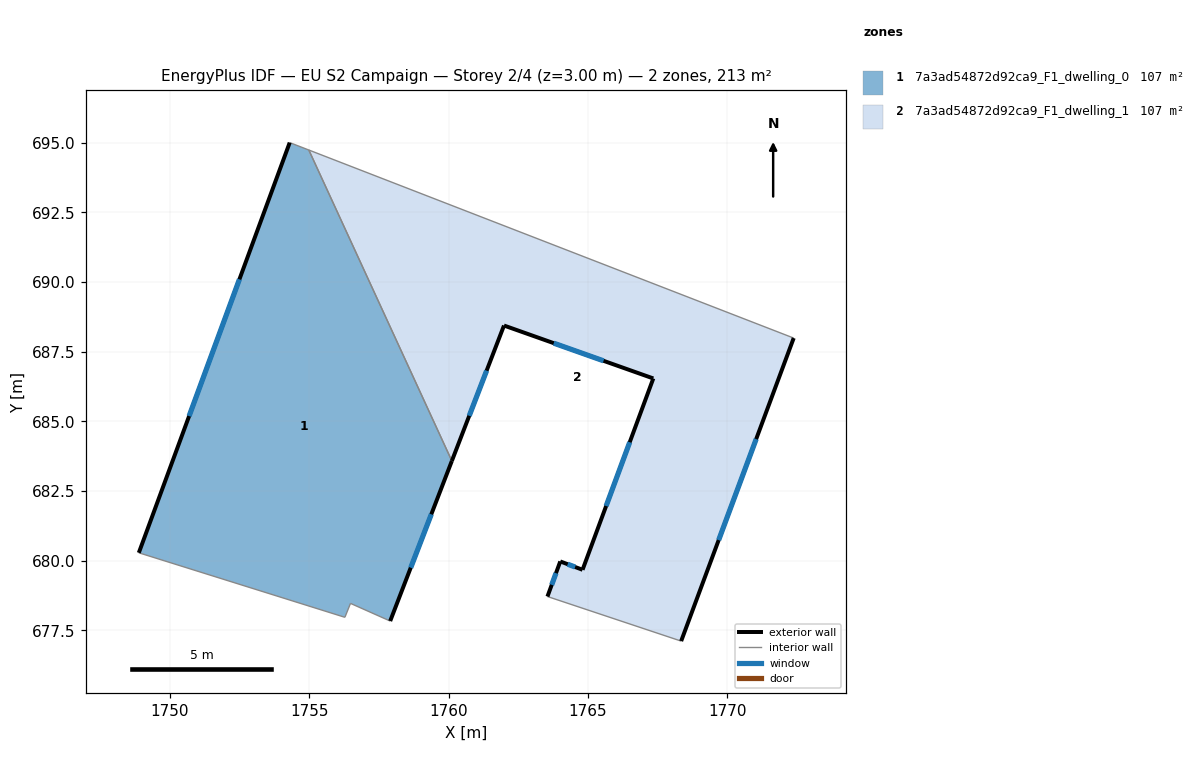
=== STOREY PLAN SPEC (per zone: floor XY polygon, exterior-wall plan segments, windows/doors) ===
zone 1: 7a3ad54872d92ca9_F1_dwelling_0  (106.6 m²)
  floor: (1754.98, 694.74) (1760.12, 683.58) (1757.90, 677.83) (1756.48, 678.47) (1756.28, 677.97) (1748.88, 680.28) (1754.30, 695.01)
  exterior wall: (1754.30, 695.01) – (1748.88, 680.28)  [15.7 m]
    window: (1752.49, 690.10) – (1750.68, 685.19)  [5.2 m²]
  exterior wall: (1757.90, 677.83) – (1760.12, 683.58)  [6.2 m]
    window: (1758.64, 679.75) – (1759.38, 681.67)  [2.1 m²]
  interior walls: 5
zone 2: 7a3ad54872d92ca9_F1_dwelling_1  (106.6 m²)
  floor: (1772.39, 687.99) (1768.35, 677.11) (1763.55, 678.71) (1764.01, 679.97) (1764.81, 679.67) (1767.35, 686.54) (1761.99, 688.44) (1760.12, 683.58) (1754.98, 694.74)
  exterior wall: (1761.99, 688.44) – (1767.35, 686.54)  [5.7 m]
    window: (1763.78, 687.81) – (1765.56, 687.18)  [1.9 m²]
  exterior wall: (1760.12, 683.58) – (1761.99, 688.44)  [5.2 m]
    window: (1760.74, 685.20) – (1761.37, 686.82)  [1.7 m²]
  exterior wall: (1768.35, 677.11) – (1772.39, 687.99)  [11.6 m]
    window: (1769.70, 680.74) – (1771.04, 684.37)  [3.9 m²]
  exterior wall: (1764.01, 679.97) – (1763.55, 678.71)  [1.3 m]
    window: (1763.86, 679.55) – (1763.70, 679.13)  [0.4 m²]
  exterior wall: (1764.81, 679.67) – (1764.01, 679.97)  [0.9 m]
    window: (1764.54, 679.77) – (1764.28, 679.87)  [0.3 m²]
  exterior wall: (1767.35, 686.54) – (1764.81, 679.67)  [7.3 m]
    window: (1766.50, 684.25) – (1765.66, 681.96)  [2.4 m²]
  interior walls: 3

=== DERIVED (storey summary) ===
Building: EU S2 Campaign
Storey: 2 of 4  (floor level z = 3.00 m)
Storey gross floor area: 213.1 m²
Zones on this storey: 2
  - 7a3ad54872d92ca9_F1_dwelling_0: floor 106.6 m²; exterior wall 21.9 m (65.6 m²); 2 window(s) 7.3 m²; WWR 11.1%
  - 7a3ad54872d92ca9_F1_dwelling_1: floor 106.6 m²; exterior wall 32.0 m (96.1 m²); 6 window(s) 10.7 m²; WWR 11.1%
Zone adjacency (shared interzone walls):
  - 7a3ad54872d92ca9_F1_dwelling_0 ↔ 7a3ad54872d92ca9_F1_dwelling_1